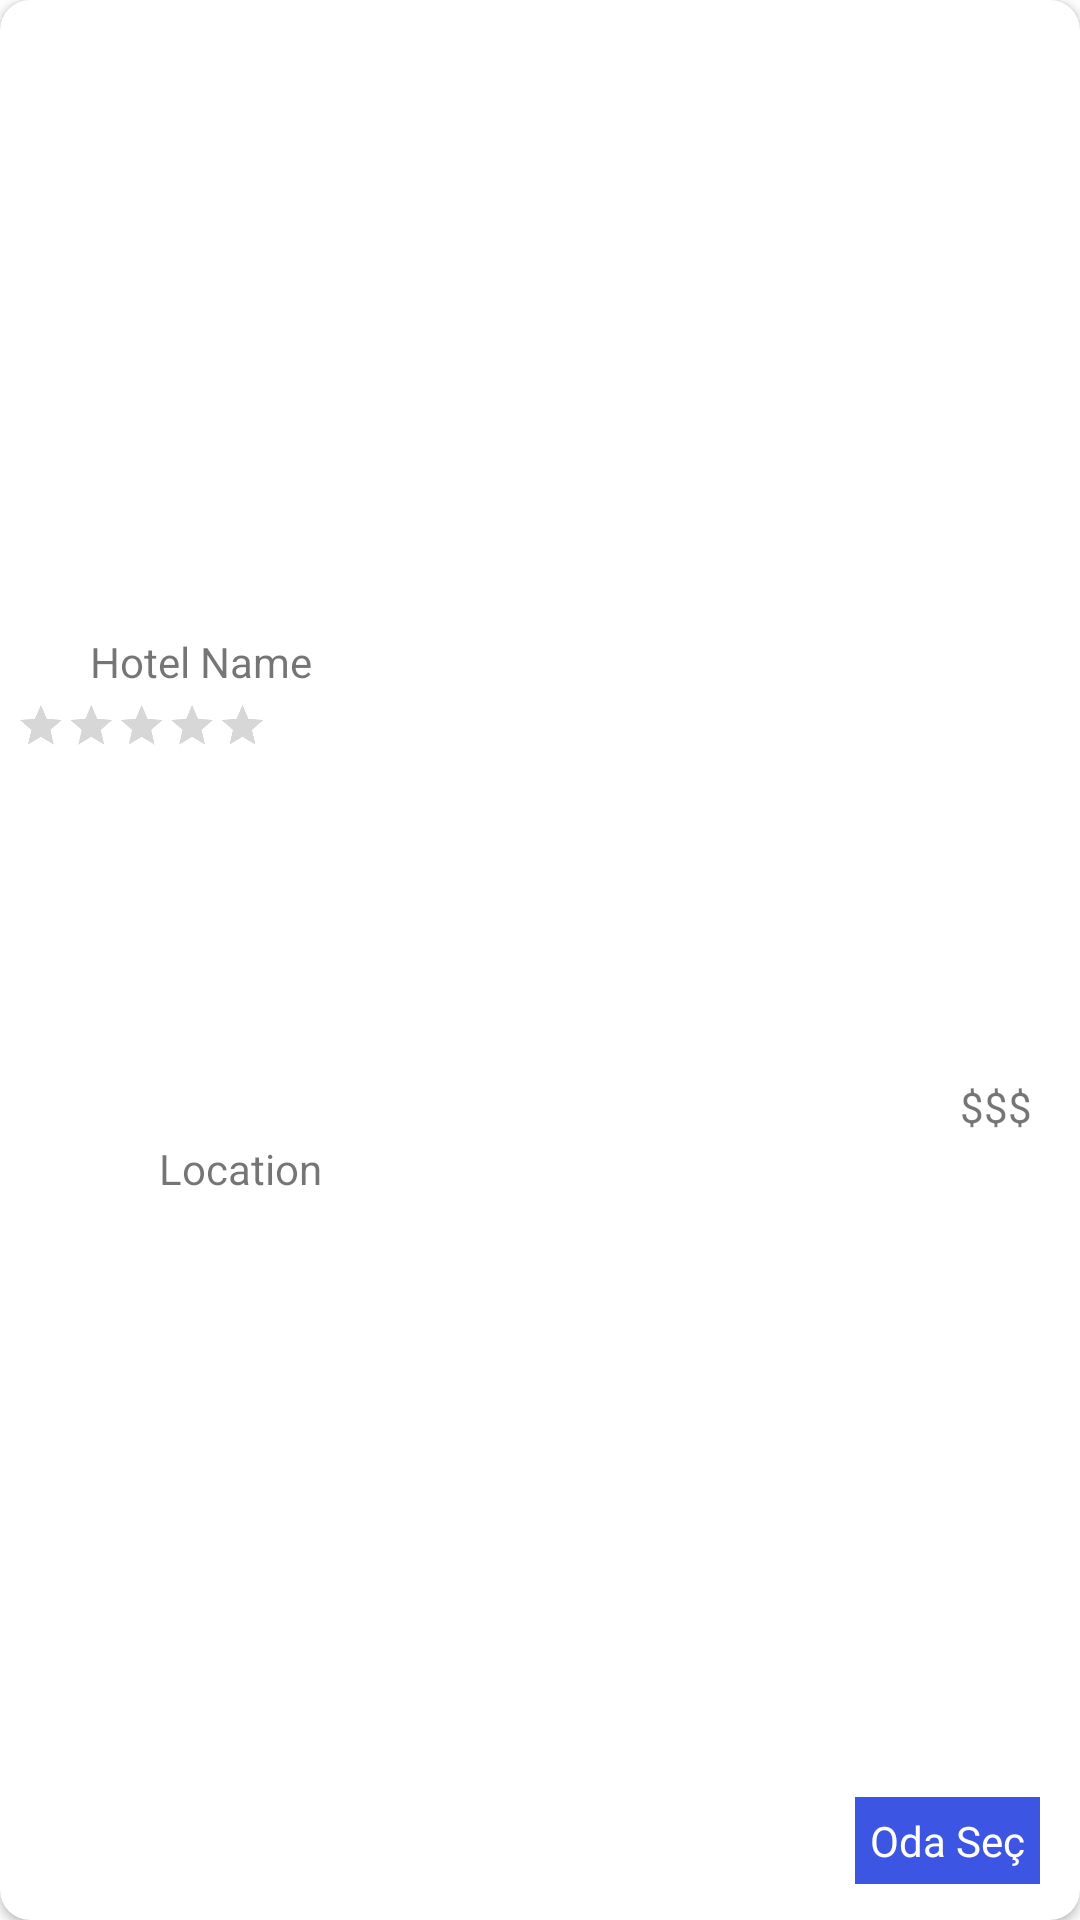

This screen was rendered from an Android layout file. Write that file and the resources it references.
<!-- AndroidManifest.xml: application theme Theme.ReservationProject -->
<!-- res/layout/hotel_card_view2.xml -->
<?xml version="1.0" encoding="utf-8"?>
<androidx.cardview.widget.CardView xmlns:android="http://schemas.android.com/apk/res/android"
    xmlns:app="http://schemas.android.com/apk/res-auto"
    xmlns:tools="http://schemas.android.com/tools"
    android:layout_width="match_parent"
    android:layout_height="290dp"
    android:layout_margin="5dp"
    android:padding="5dp"
    app:cardBackgroundColor="@color/white"
    app:cardCornerRadius="10dp">

    <LinearLayout
        android:layout_width="match_parent"
        android:layout_height="match_parent">

        <androidx.constraintlayout.widget.ConstraintLayout
            android:layout_width="match_parent"
            android:layout_height="match_parent">

            <TextView
                android:id="@+id/hotelNameTxt"
                android:layout_width="wrap_content"
                android:layout_height="wrap_content"
                android:layout_marginStart="30dp"
                android:layout_marginTop="16dp"
                android:text="@string/hotel_name"
                app:layout_constraintStart_toStartOf="parent"
                app:layout_constraintTop_toBottomOf="@+id/photoImgView" />

            <ImageView
                android:id="@+id/imageView3"
                android:layout_width="20dp"
                android:layout_height="20dp"
                android:layout_marginTop="32dp"
                android:layout_marginBottom="25dp"
                android:adjustViewBounds="true"
                android:scaleType="centerCrop"
                app:layout_constraintBottom_toBottomOf="parent"
                app:layout_constraintStart_toStartOf="@+id/hotelNameTxt"
                app:layout_constraintTop_toBottomOf="@+id/hotelNameTxt"
                app:layout_constraintVertical_bias="0.352"
                app:srcCompat="@drawable/marker" />

            <RatingBar
                android:id="@+id/ratingBar"
                android:layout_width="wrap_content"
                android:layout_height="57dp"
                android:layout_marginTop="20dp"
                android:layout_marginEnd="193dp"
                android:isIndicator="true"
                android:scaleX="0.35"
                android:scaleY="0.35"
                app:layout_constraintEnd_toEndOf="parent"
                app:layout_constraintTop_toBottomOf="@+id/photoImgView" />

            <TextView
                android:id="@+id/locationTxt"
                android:layout_width="wrap_content"
                android:layout_height="wrap_content"
                android:layout_marginStart="3dp"
                android:text="@string/location"
                app:layout_constraintBottom_toBottomOf="@+id/imageView3"
                app:layout_constraintStart_toEndOf="@+id/imageView3"
                app:layout_constraintTop_toTopOf="@+id/imageView3" />

            <TextView
                android:id="@+id/priceTxt"
                android:layout_width="wrap_content"
                android:layout_height="wrap_content"
                android:layout_marginTop="32dp"
                android:layout_marginEnd="16dp"
                android:text="@string/prize"
                app:layout_constraintBottom_toTopOf="@+id/findRoomBtn"
                app:layout_constraintEnd_toEndOf="parent"
                app:layout_constraintTop_toBottomOf="@+id/photoImgView"
                app:layout_constraintVertical_bias="0.375" />

            <ImageView
                android:id="@+id/photoImgView"
                android:layout_width="361dp"
                android:layout_height="188dp"
                android:layout_marginTop="7dp"
                android:adjustViewBounds="true"
                android:scaleType="centerCrop"
                app:layout_constraintEnd_toEndOf="parent"
                app:layout_constraintHorizontal_bias="0.5"
                app:layout_constraintStart_toStartOf="parent"
                app:layout_constraintTop_toTopOf="parent"
                tools:srcCompat="@tools:sample/avatars" />

            <TextView
                android:id="@+id/findRoomBtn"
                android:layout_width="wrap_content"
                android:layout_height="wrap_content"
                android:layout_marginBottom="12dp"
                android:background="@color/blue"
                android:padding="5dp"
                android:text="Oda Seç"
                android:textColor="@color/white"
                app:layout_constraintBottom_toBottomOf="parent"
                app:layout_constraintEnd_toEndOf="parent"
                app:layout_constraintHorizontal_bias="0.955"
                app:layout_constraintStart_toStartOf="parent" />

        </androidx.constraintlayout.widget.ConstraintLayout>
    </LinearLayout>
</androidx.cardview.widget.CardView>
<!-- resources referenced by this layout -->
<resources>
  <color name="blue">#3C56E3</color>
  <color name="white">#FFFFFFFF</color>
  <string name="hotel_name">Hotel Name</string>
  <string name="location">Location</string>
  <string name="prize">$$$</string>
  <style name="Theme.ReservationProject" parent="Theme.MaterialComponents.DayNight.DarkActionBar">
          
          <item name="colorPrimary">@color/purple_500</item>
          <item name="colorPrimaryVariant">@color/purple_700</item>
          <item name="colorOnPrimary">@color/white</item>
          
          <item name="colorSecondary">@color/teal_200</item>
          <item name="colorSecondaryVariant">@color/teal_700</item>
          <item name="colorOnSecondary">@color/black</item>
          
          <item name="android:statusBarColor">?attr/colorPrimaryVariant</item>
          
      </style>
  <color name="purple_500">#FF6200EE</color>
  <color name="purple_700">#FF3700B3</color>
  <color name="teal_200">#FF03DAC5</color>
  <color name="teal_700">#FF018786</color>
  <color name="black">#FF000000</color>
</resources>
